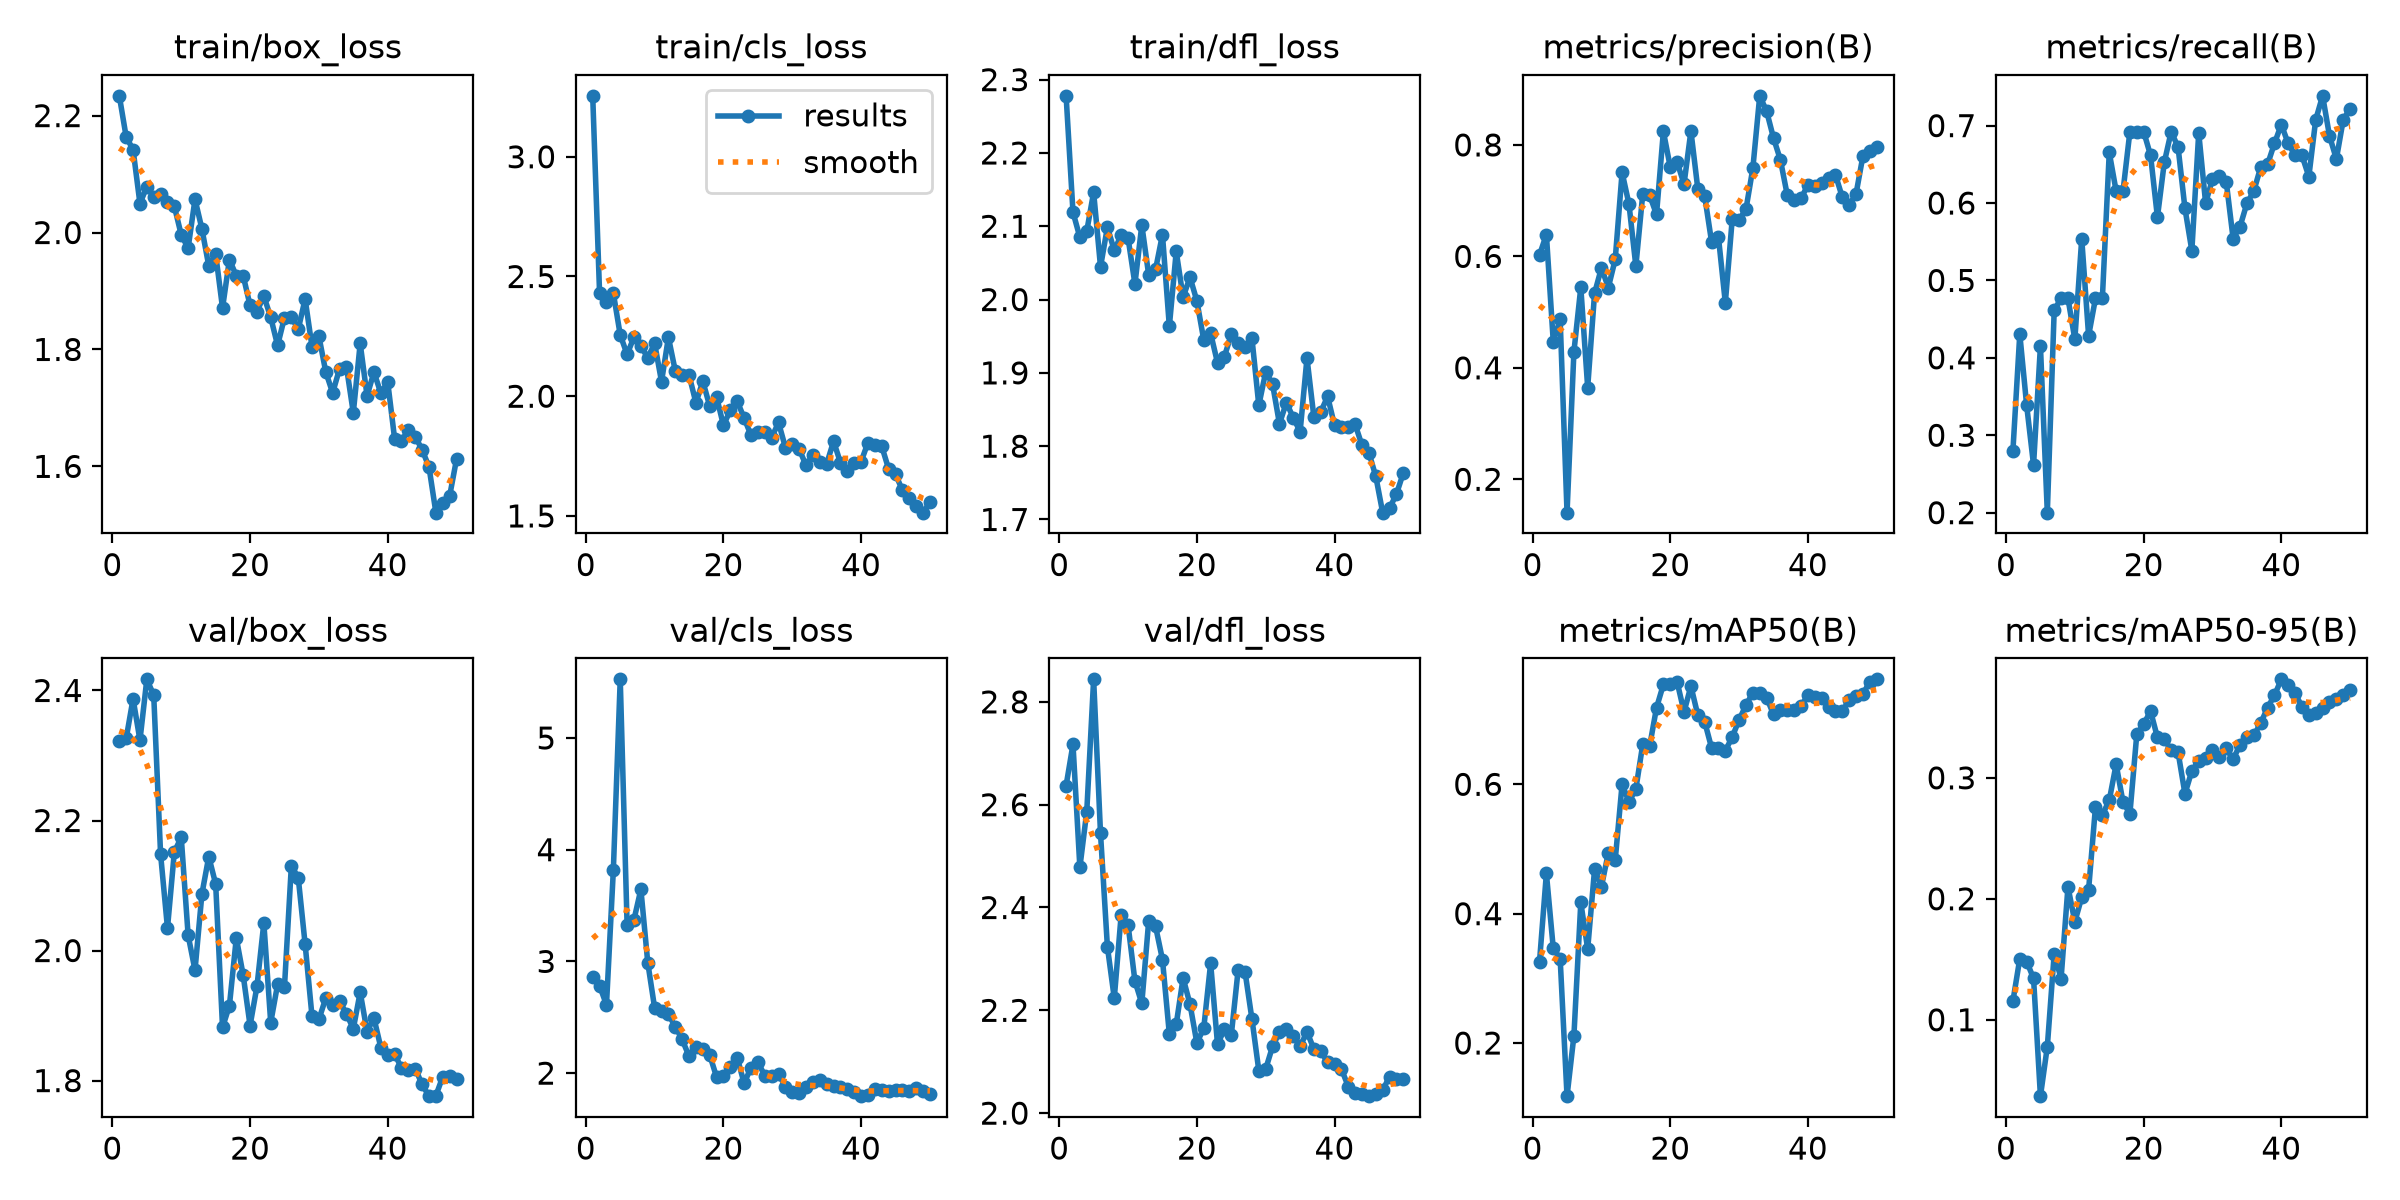

The table this chart was drawn from, first rows:
epoch, time, train/box_loss, train/cls_loss, train/dfl_loss, metrics/precision(B), metrics/recall(B), metrics/mAP50(B), metrics/mAP50-95(B), val/box_loss, val/cls_loss, val/dfl_loss, lr/pg0, lr/pg1, lr/pg2
1, 42.09, 2.234, 3.255, 2.278, 0.6025, 0.2799, 0.3256, 0.1154, 2.322, 2.861, 2.637, 0.0006349, 0.0006349, 0.06889
2, 47.45, 2.163, 2.429, 2.119, 0.6392, 0.4308, 0.4622, 0.1504, 2.326, 2.782, 2.717, 0.001276, 0.001276, 0.0362
3, 52.64, 2.142, 2.394, 2.085, 0.4467, 0.3385, 0.3464, 0.1481, 2.387, 2.611, 2.478, 0.00189, 0.00189, 0.003478
4, 58.05, 2.049, 2.43, 2.093, 0.4872, 0.2615, 0.3305, 0.1343, 2.323, 3.818, 2.586, 0.001881, 0.001881, 0.001881
5, 63.18, 2.079, 2.256, 2.146, 0.1401, 0.4154, 0.1178, 0.03687, 2.417, 5.525, 2.844, 0.001842, 0.001842, 0.001842
6, 68.3, 2.061, 2.175, 2.045, 0.4288, 0.2, 0.2113, 0.07779, 2.393, 3.324, 2.544, 0.001802, 0.001802, 0.001802
7, 73.45, 2.066, 2.247, 2.099, 0.5444, 0.4615, 0.4173, 0.1546, 2.148, 3.374, 2.324, 0.001762, 0.001762, 0.001762
8, 78.64, 2.052, 2.208, 2.067, 0.3646, 0.4769, 0.3452, 0.1341, 2.035, 3.645, 2.224, 0.001723, 0.001723, 0.001723
9, 83.74, 2.045, 2.161, 2.088, 0.5337, 0.4769, 0.4683, 0.2099, 2.152, 2.989, 2.386, 0.001683, 0.001683, 0.001683
10, 89.24, 1.996, 2.221, 2.084, 0.5794, 0.424, 0.4419, 0.181, 2.174, 2.583, 2.366, 0.001644, 0.001644, 0.001644
11, 94.41, 1.973, 2.061, 2.021, 0.5441, 0.5538, 0.494, 0.2012, 2.024, 2.559, 2.257, 0.001604, 0.001604, 0.001604
12, 99.57, 2.057, 2.246, 2.102, 0.5944, 0.4285, 0.4827, 0.2076, 1.97, 2.526, 2.213, 0.001564, 0.001564, 0.001564
13, 104.8, 2.006, 2.106, 2.034, 0.7508, 0.4769, 0.6001, 0.2761, 2.087, 2.416, 2.374, 0.001525, 0.001525, 0.001525
14, 110, 1.943, 2.089, 2.041, 0.6937, 0.4769, 0.5729, 0.2694, 2.144, 2.302, 2.363, 0.001485, 0.001485, 0.001485
15, 115.2, 1.963, 2.088, 2.089, 0.5825, 0.6654, 0.5927, 0.2814, 2.102, 2.15, 2.299, 0.001446, 0.001446, 0.001446
16, 120.5, 1.871, 1.972, 1.963, 0.7115, 0.6154, 0.6618, 0.3112, 1.882, 2.236, 2.154, 0.001406, 0.001406, 0.001406
17, 125.7, 1.954, 2.063, 2.066, 0.7099, 0.6154, 0.6588, 0.2799, 1.915, 2.218, 2.173, 0.001366, 0.001366, 0.001366
18, 130.8, 1.926, 1.959, 2.003, 0.6753, 0.6923, 0.7183, 0.2703, 2.019, 2.163, 2.263, 0.001327, 0.001327, 0.001327
19, 136.2, 1.926, 1.997, 2.03, 0.8242, 0.6923, 0.7543, 0.336, 1.962, 1.965, 2.212, 0.001287, 0.001287, 0.001287
20, 141.3, 1.875, 1.878, 1.998, 0.76, 0.6923, 0.7551, 0.3443, 1.885, 1.971, 2.136, 0.001248, 0.001248, 0.001248
21, 146.5, 1.865, 1.942, 1.945, 0.7689, 0.6615, 0.7581, 0.3552, 1.945, 2.057, 2.165, 0.001208, 0.001208, 0.001208
22, 151.6, 1.891, 1.979, 1.954, 0.7298, 0.5817, 0.7119, 0.3334, 2.042, 2.14, 2.291, 0.001168, 0.001168, 0.001168
23, 156.9, 1.855, 1.909, 1.914, 0.8249, 0.6526, 0.7519, 0.3318, 1.889, 1.909, 2.134, 0.001129, 0.001129, 0.001129
24, 162, 1.807, 1.837, 1.922, 0.7213, 0.6923, 0.7071, 0.3228, 1.948, 2.05, 2.163, 0.001089, 0.001089, 0.001089
25, 167.4, 1.855, 1.852, 1.953, 0.7082, 0.672, 0.6967, 0.3211, 1.944, 2.103, 2.152, 0.00105, 0.00105, 0.00105
26, 172.6, 1.855, 1.851, 1.941, 0.6263, 0.593, 0.6564, 0.2868, 2.131, 1.974, 2.279, 0.00101, 0.00101, 0.00101
27, 177.7, 1.835, 1.827, 1.936, 0.6346, 0.5385, 0.6566, 0.3057, 2.112, 1.974, 2.275, 0.0009704, 0.0009704, 0.0009704
28, 182.9, 1.886, 1.89, 1.948, 0.5167, 0.6907, 0.6518, 0.314, 2.01, 1.992, 2.183, 0.0009308, 0.0009308, 0.0009308
29, 188.1, 1.805, 1.785, 1.856, 0.6666, 0.6, 0.6731, 0.3163, 1.899, 1.879, 2.083, 0.0008912, 0.0008912, 0.0008912
30, 193.2, 1.823, 1.798, 1.901, 0.6654, 0.6308, 0.6996, 0.3233, 1.894, 1.828, 2.086, 0.0008516, 0.0008516, 0.0008516
31, 198.3, 1.761, 1.779, 1.885, 0.6846, 0.6347, 0.7224, 0.3172, 1.927, 1.825, 2.13, 0.000812, 0.000812, 0.000812
32, 203.5, 1.726, 1.711, 1.83, 0.7583, 0.6274, 0.7416, 0.3243, 1.916, 1.875, 2.157, 0.0007724, 0.0007724, 0.0007724
33, 208.5, 1.767, 1.754, 1.859, 0.8881, 0.5538, 0.7406, 0.3152, 1.922, 1.92, 2.164, 0.0007328, 0.0007328, 0.0007328
34, 213.7, 1.771, 1.727, 1.839, 0.8605, 0.5695, 0.734, 0.3275, 1.903, 1.935, 2.151, 0.0006932, 0.0006932, 0.0006932
35, 218.9, 1.692, 1.718, 1.82, 0.8124, 0.5995, 0.708, 0.3337, 1.88, 1.905, 2.13, 0.0006536, 0.0006536, 0.0006536
36, 224.1, 1.81, 1.812, 1.92, 0.7733, 0.6154, 0.7145, 0.335, 1.936, 1.889, 2.158, 0.000614, 0.000614, 0.000614
37, 229.2, 1.721, 1.723, 1.84, 0.71, 0.6462, 0.7144, 0.345, 1.875, 1.875, 2.125, 0.0005744, 0.0005744, 0.0005744
38, 234.3, 1.761, 1.689, 1.847, 0.7012, 0.6499, 0.7156, 0.358, 1.896, 1.854, 2.12, 0.0005348, 0.0005348, 0.0005348
39, 239.5, 1.725, 1.719, 1.868, 0.7039, 0.6769, 0.7212, 0.3681, 1.851, 1.834, 2.099, 0.0004952, 0.0004952, 0.0004952
40, 244.6, 1.744, 1.727, 1.828, 0.7284, 0.7013, 0.7374, 0.3814, 1.84, 1.794, 2.095, 0.0004556, 0.0004556, 0.0004556
41, 271, 1.647, 1.807, 1.827, 0.7271, 0.6769, 0.7347, 0.3767, 1.842, 1.807, 2.086, 0.000416, 0.000416, 0.000416
42, 276.5, 1.643, 1.794, 1.826, 0.7314, 0.6615, 0.7327, 0.3699, 1.819, 1.857, 2.052, 0.0003764, 0.0003764, 0.0003764
43, 281.7, 1.663, 1.791, 1.83, 0.7405, 0.6615, 0.7188, 0.3588, 1.816, 1.851, 2.04, 0.0003368, 0.0003368, 0.0003368
44, 286.7, 1.651, 1.696, 1.801, 0.7464, 0.6341, 0.7135, 0.352, 1.819, 1.84, 2.038, 0.0002972, 0.0002972, 0.0002972
45, 291.7, 1.629, 1.675, 1.791, 0.706, 0.7077, 0.7128, 0.3538, 1.794, 1.852, 2.033, 0.0002576, 0.0002576, 0.0002576
46, 296.8, 1.599, 1.606, 1.759, 0.6919, 0.7385, 0.7305, 0.358, 1.776, 1.853, 2.037, 0.000218, 0.000218, 0.000218
47, 301.8, 1.521, 1.573, 1.709, 0.7126, 0.6868, 0.7365, 0.3623, 1.777, 1.836, 2.045, 0.0001784, 0.0001784, 0.0001784
48, 306.8, 1.537, 1.54, 1.715, 0.7806, 0.6567, 0.7399, 0.3651, 1.806, 1.871, 2.071, 0.0001388, 0.0001388, 0.0001388
49, 311.8, 1.549, 1.514, 1.735, 0.7896, 0.7077, 0.7586, 0.3685, 1.807, 1.842, 2.067, 9.92e-05, 9.92e-05, 9.92e-05
50, 316.9, 1.612, 1.558, 1.764, 0.7964, 0.722, 0.7623, 0.3723, 1.803, 1.815, 2.067, 5.96e-05, 5.96e-05, 5.96e-05
